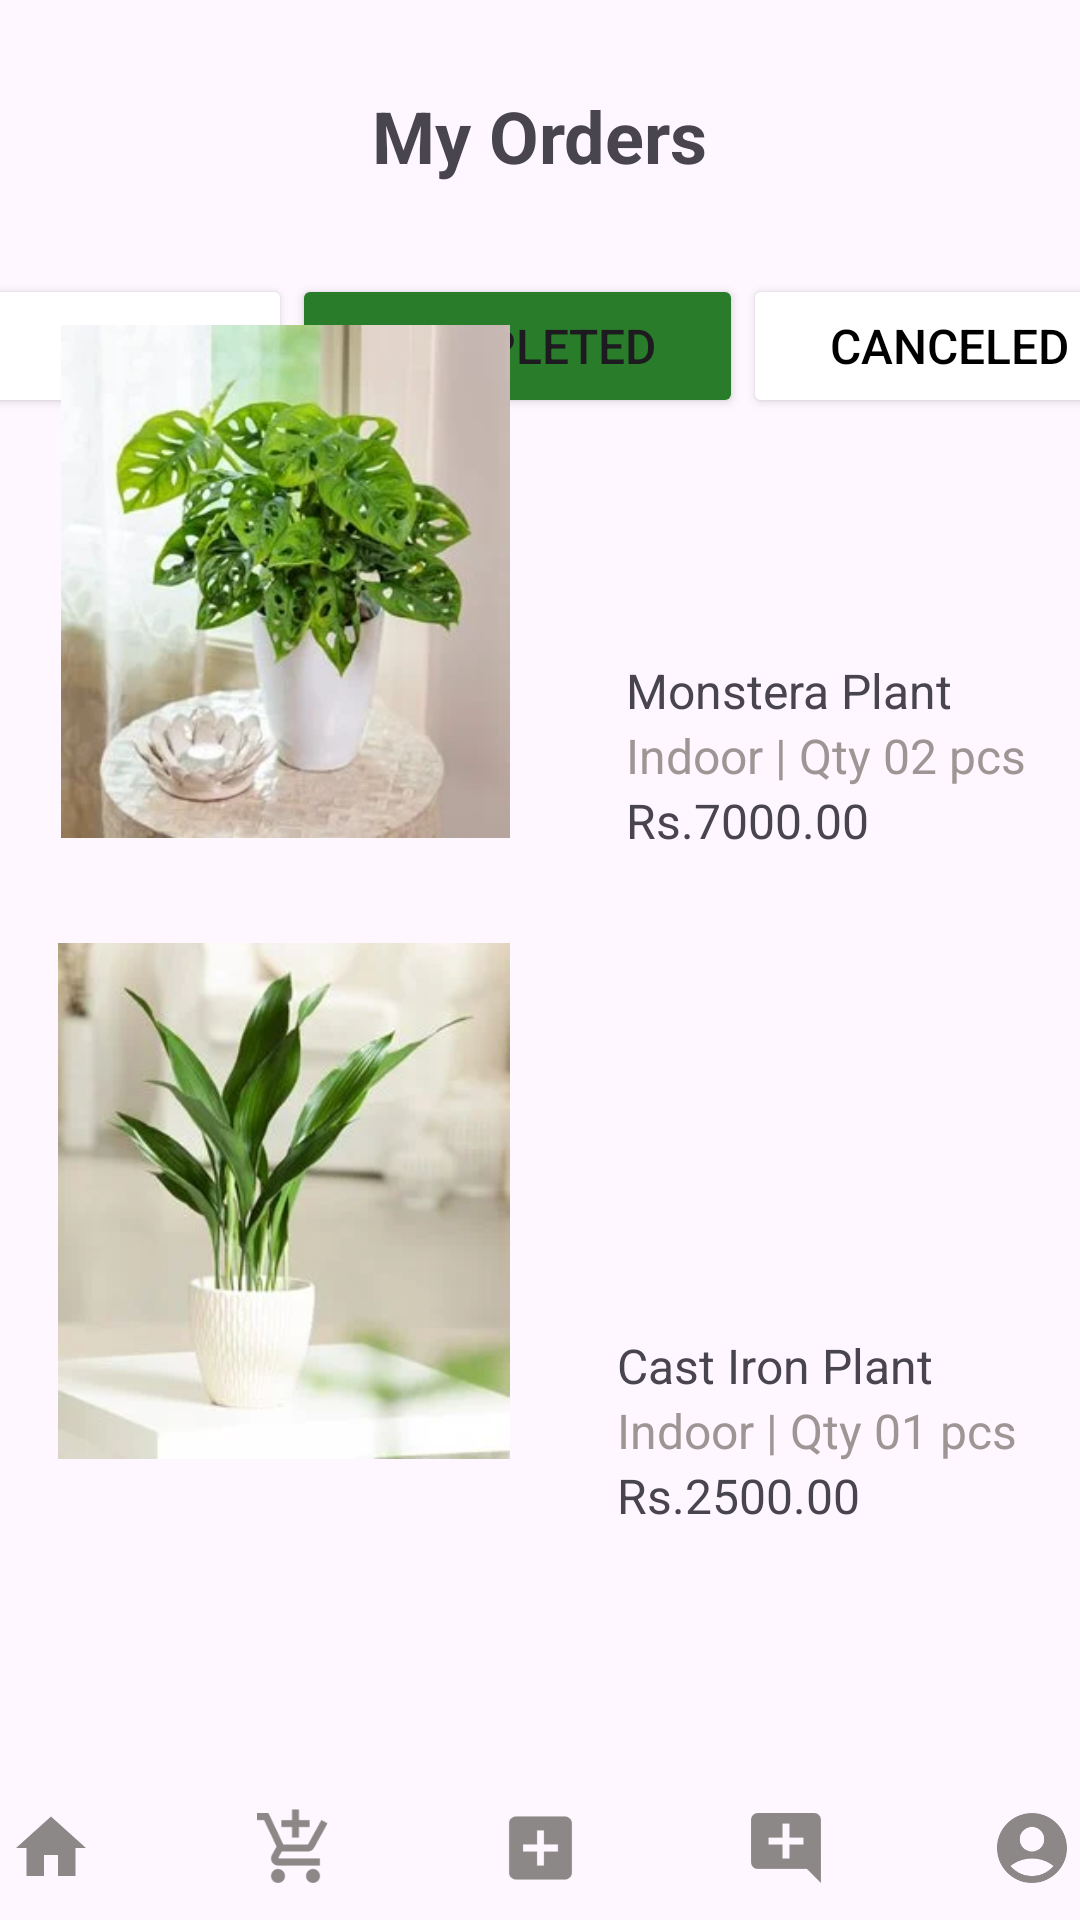

Write the Android layout XML for this screen, with the resource values it uses.
<!-- AndroidManifest.xml: application theme Theme.MADLabExam -->
<!-- res/layout/activity_page7.xml -->
<?xml version="1.0" encoding="utf-8"?>
<androidx.constraintlayout.widget.ConstraintLayout xmlns:android="http://schemas.android.com/apk/res/android"
    xmlns:app="http://schemas.android.com/apk/res-auto"
    xmlns:tools="http://schemas.android.com/tools"
    android:layout_width="match_parent"
    android:layout_height="match_parent"
    tools:context=".Page7">

    <LinearLayout
        android:layout_width="409dp"
        android:layout_height="wrap_content"
        android:layout_marginTop="20dp"
        android:layout_marginBottom="10dp"
        android:orientation="horizontal"
        app:layout_constraintBottom_toBottomOf="parent"
        app:layout_constraintEnd_toEndOf="parent"
        app:layout_constraintHorizontal_bias="0.5"
        app:layout_constraintStart_toStartOf="parent"
        app:layout_constraintTop_toBottomOf="@+id/textView35">

        <ImageView
            android:id="@+id/v1"
            android:layout_width="26dp"
            android:layout_height="28dp"
            android:layout_weight="1"
            app:srcCompat="@drawable/baseline_home_24" />

        <ImageView
            android:id="@+id/v2"
            android:layout_width="26dp"
            android:layout_height="28dp"
            android:layout_weight="1"
            app:srcCompat="@drawable/baseline_add_shopping_cart_24" />

        <ImageView
            android:id="@+id/imageView26"
            android:layout_width="26dp"
            android:layout_height="28dp"
            android:layout_weight="1"
            app:srcCompat="@drawable/baseline_add_box_24" />

        <ImageView
            android:id="@+id/v3"
            android:layout_width="26dp"
            android:layout_height="28dp"
            android:layout_weight="1"
            app:srcCompat="@drawable/baseline_add_comment_24" />

        <ImageView
            android:id="@+id/v4"
            android:layout_width="26dp"
            android:layout_height="28dp"
            android:layout_weight="1"
            app:srcCompat="@drawable/baseline_account_circle_24" />
    </LinearLayout>

    <TextView
        android:id="@+id/textView8"
        android:layout_width="wrap_content"
        android:layout_height="wrap_content"
        android:layout_marginTop="60dp"
        android:layout_marginBottom="31dp"
        android:text="@string/my_orders"
        android:textSize="24sp"
        android:textStyle="bold"
        app:layout_constraintBottom_toTopOf="@+id/linearLayout5"
        app:layout_constraintEnd_toEndOf="parent"
        app:layout_constraintHorizontal_bias="0.5"
        app:layout_constraintStart_toStartOf="parent"
        app:layout_constraintTop_toTopOf="parent" />

    <LinearLayout
        android:id="@+id/linearLayout5"
        android:layout_width="409dp"
        android:layout_height="wrap_content"
        android:layout_marginStart="30dp"
        android:layout_marginTop="30dp"
        android:layout_marginEnd="30dp"
        android:orientation="horizontal"
        app:layout_constraintEnd_toEndOf="parent"
        app:layout_constraintHorizontal_bias="0.5"
        app:layout_constraintStart_toStartOf="parent"
        app:layout_constraintTop_toBottomOf="@+id/textView8">

        <Button
            android:id="@+id/btn11"
            android:layout_width="wrap_content"
            android:layout_height="wrap_content"
            android:layout_weight="1"
            android:backgroundTint="@color/white"
            android:text="@string/all"
            android:textColor="@color/black"
            android:textSize="16sp" />

        <Button
            android:id="@+id/button2"
            android:layout_width="wrap_content"
            android:layout_height="wrap_content"
            android:layout_weight="1"
            android:backgroundTint="@color/green1"
            android:text="@string/completed"
            android:textSize="16sp" />

        <Button
            android:id="@+id/btn12"
            android:layout_width="wrap_content"
            android:layout_height="wrap_content"
            android:layout_weight="1"
            android:backgroundTint="@color/white"
            android:text="@string/canceled"
            android:textColor="@color/black"
            android:textSize="16sp" />
    </LinearLayout>

    <ImageView
        android:id="@+id/imageView5"
        android:layout_width="165dp"
        android:layout_height="171dp"
        android:layout_marginStart="46dp"
        android:layout_marginTop="70dp"
        android:layout_marginEnd="11dp"
        android:layout_marginBottom="30dp"
        app:layout_constraintBottom_toTopOf="@+id/imageView6"
        app:layout_constraintEnd_toStartOf="@+id/linearLayout6"
        app:layout_constraintStart_toStartOf="parent"
        app:layout_constraintTop_toBottomOf="@+id/linearLayout5"
        app:srcCompat="@drawable/img5" />

    <ImageView
        android:id="@+id/imageView6"
        android:layout_width="160dp"
        android:layout_height="172dp"
        android:layout_marginStart="46dp"
        android:layout_marginTop="5dp"
        android:layout_marginEnd="11dp"
        android:layout_marginBottom="255dp"
        app:layout_constraintBottom_toBottomOf="parent"
        app:layout_constraintEnd_toStartOf="@+id/linearLayout7"
        app:layout_constraintStart_toStartOf="parent"
        app:layout_constraintTop_toBottomOf="@+id/imageView5"
        app:srcCompat="@drawable/img7" />

    <LinearLayout
        android:id="@+id/linearLayout6"
        android:layout_width="185dp"
        android:layout_height="wrap_content"
        android:layout_marginStart="20dp"
        android:layout_marginTop="80dp"
        android:orientation="vertical"
        app:layout_constraintEnd_toEndOf="parent"
        app:layout_constraintStart_toEndOf="@+id/imageView5"
        app:layout_constraintTop_toBottomOf="@+id/linearLayout5">

        <TextView
            android:id="@+id/textView20"
            android:layout_width="match_parent"
            android:layout_height="wrap_content"
            android:text="@string/plant1"
            android:textSize="16sp" />

        <TextView
            android:id="@+id/textView21"
            android:layout_width="match_parent"
            android:layout_height="wrap_content"
            android:text="@string/indoor1"
            android:textColor="@color/gray"
            android:textSize="16sp" />

        <TextView
            android:id="@+id/textView22"
            android:layout_width="match_parent"
            android:layout_height="wrap_content"
            android:text="@string/price1"
            android:textSize="16sp" />
    </LinearLayout>

    <LinearLayout
        android:id="@+id/linearLayout7"
        android:layout_width="185dp"
        android:layout_height="wrap_content"
        android:layout_marginStart="20dp"
        android:layout_marginTop="160dp"
        android:layout_marginEnd="1dp"
        android:orientation="vertical"
        app:layout_constraintEnd_toEndOf="parent"
        app:layout_constraintStart_toEndOf="@+id/imageView6"
        app:layout_constraintTop_toBottomOf="@+id/linearLayout6">

        <TextView
            android:id="@+id/textView23"
            android:layout_width="match_parent"
            android:layout_height="wrap_content"
            android:text="@string/plant3"
            android:textSize="16sp" />

        <TextView
            android:id="@+id/textView24"
            android:layout_width="match_parent"
            android:layout_height="wrap_content"
            android:text="@string/indoor3"
            android:textColor="@color/gray"
            android:textSize="16sp" />

        <TextView
            android:id="@+id/textView25"
            android:layout_width="match_parent"
            android:layout_height="wrap_content"
            android:text="@string/price3"
            android:textSize="16sp" />

    </LinearLayout>
</androidx.constraintlayout.widget.ConstraintLayout>
<!-- resources referenced by this layout -->
<resources>
  <color name="black">#FF000000</color>
  <color name="gray">#9E9595</color>
  <color name="green1">#297C29</color>
  <color name="white">#FFFFFFFF</color>
  <!-- drawable baseline_account_circle_24 (drawable) -->
  <vector android:height="24dp" android:tint="#8D8888"
      android:viewportHeight="24" android:viewportWidth="24"
      android:width="24dp" xmlns:android="http://schemas.android.com/apk/res/android">
      <path android:fillColor="@android:color/white" android:pathData="M12,2C6.48,2 2,6.48 2,12s4.48,10 10,10s10,-4.48 10,-10S17.52,2 12,2zM12,6c1.93,0 3.5,1.57 3.5,3.5S13.93,13 12,13s-3.5,-1.57 -3.5,-3.5S10.07,6 12,6zM12,20c-2.03,0 -4.43,-0.82 -6.14,-2.88C7.55,15.8 9.68,15 12,15s4.45,0.8 6.14,2.12C16.43,19.18 14.03,20 12,20z"/>
  </vector>
  <!-- drawable baseline_add_box_24 (drawable) -->
  <vector android:height="24dp" android:tint="#8D8888"
      android:viewportHeight="24" android:viewportWidth="24"
      android:width="24dp" xmlns:android="http://schemas.android.com/apk/res/android">
      <path android:fillColor="@android:color/white" android:pathData="M19,3L5,3c-1.11,0 -2,0.9 -2,2v14c0,1.1 0.89,2 2,2h14c1.1,0 2,-0.9 2,-2L21,5c0,-1.1 -0.9,-2 -2,-2zM17,13h-4v4h-2v-4L7,13v-2h4L11,7h2v4h4v2z"/>
  </vector>
  <!-- drawable baseline_add_comment_24 (drawable) -->
  <vector android:height="24dp" android:tint="#8D8888"
      android:viewportHeight="24" android:viewportWidth="24"
      android:width="24dp" xmlns:android="http://schemas.android.com/apk/res/android">
      <path android:fillColor="@android:color/white" android:pathData="M21.99,4c0,-1.1 -0.89,-2 -1.99,-2H4c-1.1,0 -2,0.9 -2,2v12c0,1.1 0.9,2 2,2h14l4,4 -0.01,-18zM17,11h-4v4h-2v-4H7V9h4V5h2v4h4v2z"/>
  </vector>
  <!-- drawable baseline_add_shopping_cart_24 (drawable) -->
  <vector android:height="24dp" android:tint="#8D8888"
      android:viewportHeight="24" android:viewportWidth="24"
      android:width="24dp" xmlns:android="http://schemas.android.com/apk/res/android">
      <path android:fillColor="@android:color/white" android:pathData="M11,9h2L13,6h3L16,4h-3L13,1h-2v3L8,4v2h3v3zM7,18c-1.1,0 -1.99,0.9 -1.99,2S5.9,22 7,22s2,-0.9 2,-2 -0.9,-2 -2,-2zM17,18c-1.1,0 -1.99,0.9 -1.99,2s0.89,2 1.99,2 2,-0.9 2,-2 -0.9,-2 -2,-2zM7.17,14.75l0.03,-0.12 0.9,-1.63h7.45c0.75,0 1.41,-0.41 1.75,-1.03l3.86,-7.01L19.42,4h-0.01l-1.1,2 -2.76,5L8.53,11l-0.13,-0.27L6.16,6l-0.95,-2 -0.94,-2L1,2v2h2l3.6,7.59 -1.35,2.45c-0.16,0.28 -0.25,0.61 -0.25,0.96 0,1.1 0.9,2 2,2h12v-2L7.42,15c-0.13,0 -0.25,-0.11 -0.25,-0.25z"/>
  </vector>
  <!-- drawable baseline_home_24 (drawable) -->
  <vector android:height="24dp" android:tint="#8D8888"
      android:viewportHeight="24" android:viewportWidth="24"
      android:width="24dp" xmlns:android="http://schemas.android.com/apk/res/android">
      <path android:fillColor="@android:color/white" android:pathData="M10,20v-6h4v6h5v-8h3L12,3 2,12h3v8z"/>
  </vector>
  <!-- drawable img5: webp bitmap (drawable, 15476 bytes) -->
  <!-- drawable img7: webp bitmap (drawable, 9064 bytes) -->
  <string name="all">All</string>
  <string name="canceled">Canceled</string>
  <string name="completed">Completed</string>
  <string name="indoor1">Indoor | Qty 02 pcs</string>
  <string name="indoor3">Indoor | Qty 01 pcs</string>
  <string name="my_orders">My Orders</string>
  <string name="plant1">Monstera Plant</string>
  <string name="plant3">Cast Iron Plant</string>
  <string name="price1">Rs.7000.00</string>
  <string name="price3">Rs.2500.00</string>
  <style name="Theme.MADLabExam" parent="Base.Theme.MADLabExam" />
  <style name="Base.Theme.MADLabExam" parent="Theme.Material3.DayNight.NoActionBar">
          
          
      </style>
</resources>
